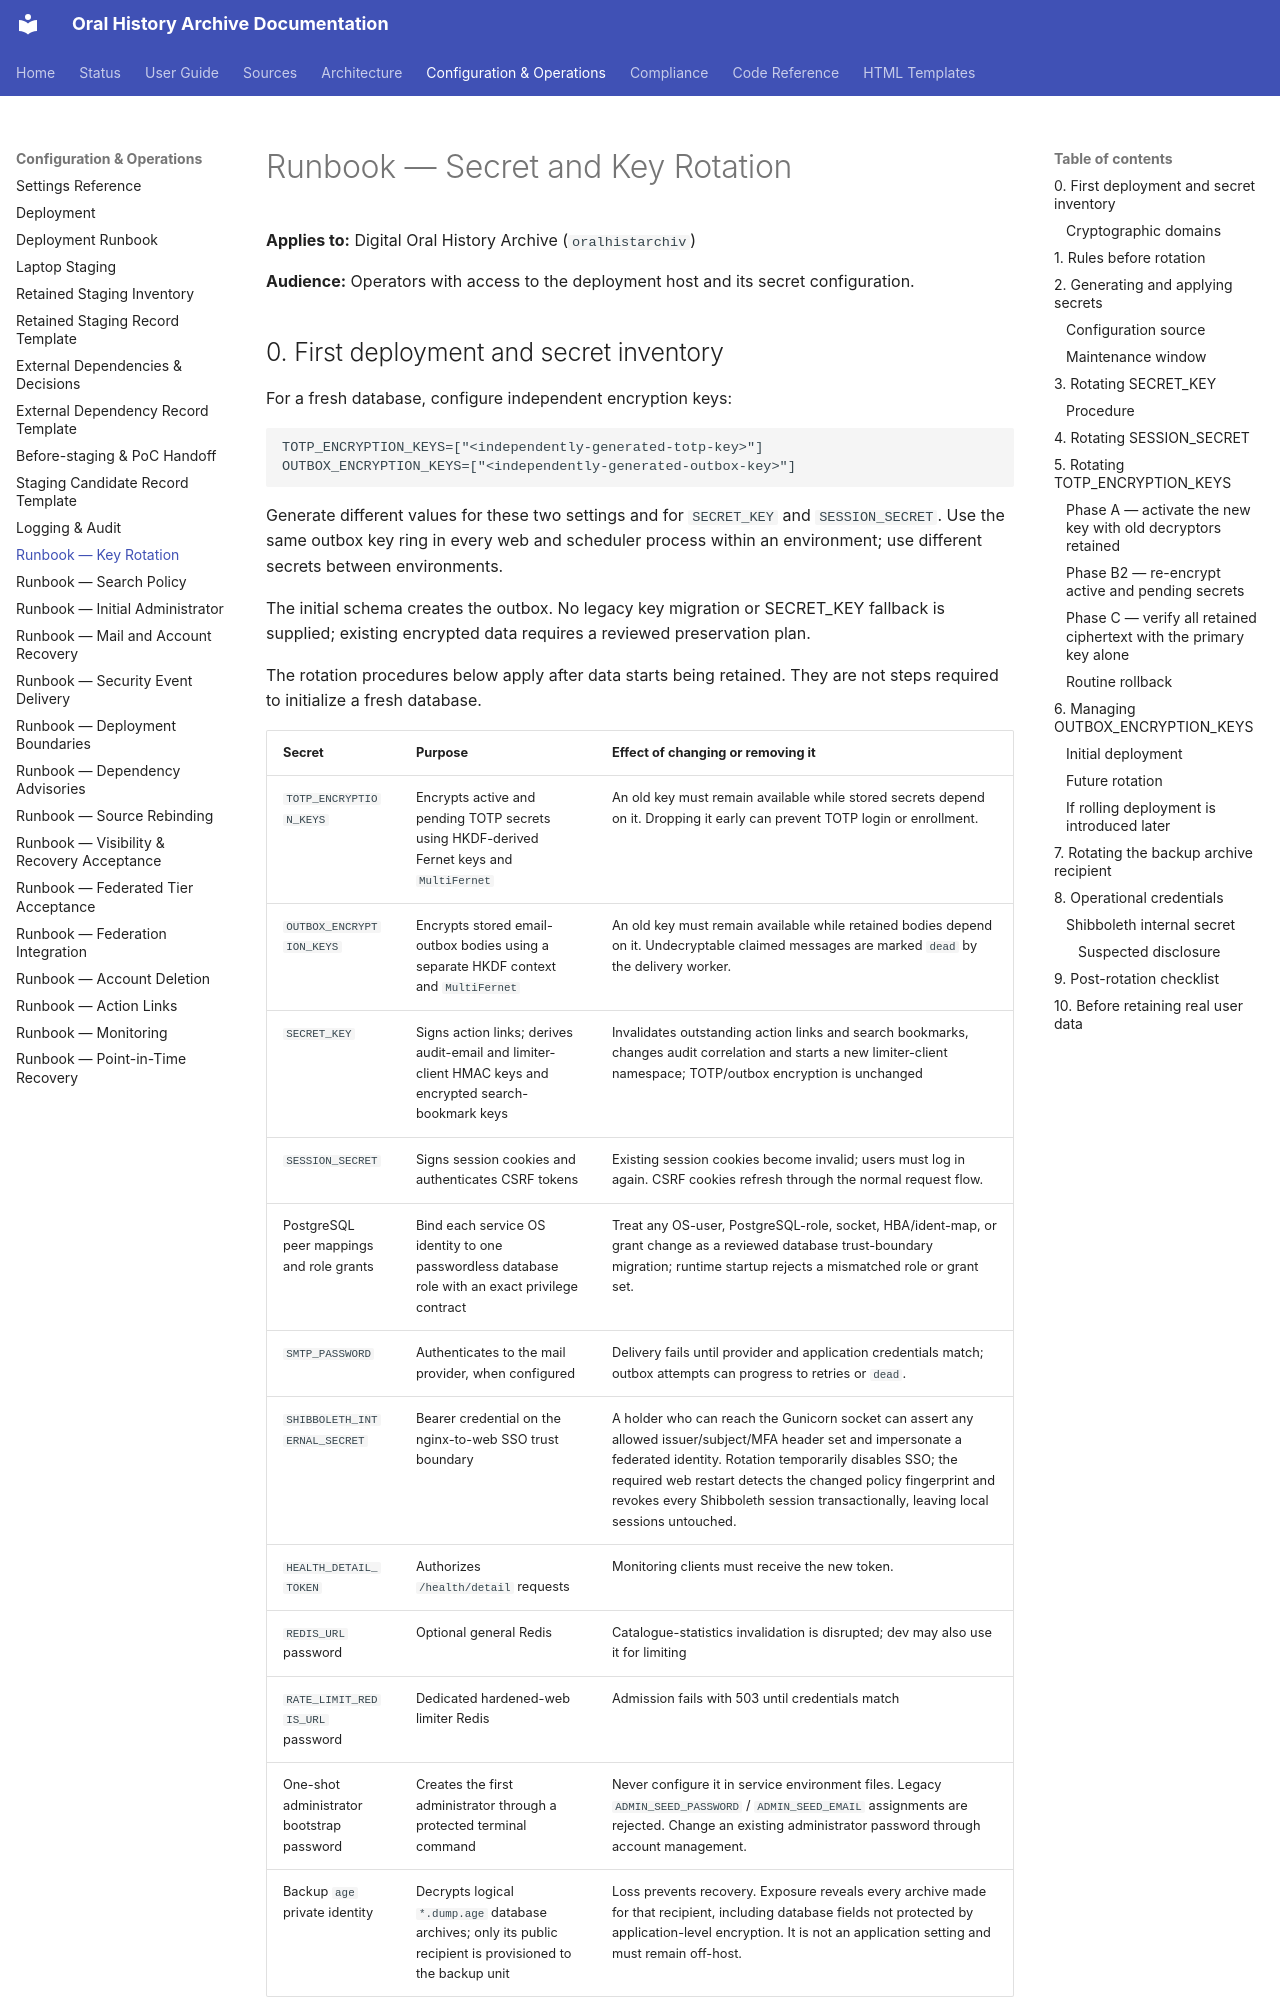

repository: CFutter/sec_hum_oralhistarchiv_web_app · page: runbooks/key-rotation/index.html · generator: mkdocs

# Runbook — Secret and Key Rotation

**Applies to:** Digital Oral History Archive (`oralhistarchiv`)

**Audience:** Operators with access to the deployment host and its secret configuration.

## 0. First deployment and secret inventory

For a fresh database, configure independent encryption keys:

```dotenv
TOTP_ENCRYPTION_KEYS=["<independently-generated-totp-key>"]
OUTBOX_ENCRYPTION_KEYS=["<independently-generated-outbox-key>"]
```

Generate different values for these two settings and for `SECRET_KEY` and `SESSION_SECRET`. Use the same outbox key ring in every web and scheduler process within an environment; use different secrets between environments.

The initial schema creates the outbox. No legacy key migration or SECRET_KEY fallback is supplied; existing encrypted data requires a reviewed preservation plan.

The rotation procedures below apply after data starts being retained. They are not steps required to initialize a fresh database.

| Secret | Purpose | Effect of changing or removing it |
| --- | --- | --- |
| `TOTP_ENCRYPTION_KEYS` | Encrypts active and pending TOTP secrets using HKDF-derived Fernet keys and `MultiFernet` | An old key must remain available while stored secrets depend on it. Dropping it early can prevent TOTP login or enrollment. |
| `OUTBOX_ENCRYPTION_KEYS` | Encrypts stored email-outbox bodies using a separate HKDF context and `MultiFernet` | An old key must remain available while retained bodies depend on it. Undecryptable claimed messages are marked `dead` by the delivery worker. |
| `SECRET_KEY` | Signs action links; derives audit-email and limiter-client HMAC keys and encrypted search-bookmark keys | Invalidates outstanding action links and search bookmarks, changes audit correlation and starts a new limiter-client namespace; TOTP/outbox encryption is unchanged |
| `SESSION_SECRET` | Signs session cookies and authenticates CSRF tokens | Existing session cookies become invalid; users must log in again. CSRF cookies refresh through the normal request flow. |
| PostgreSQL peer mappings and role grants | Bind each service OS identity to one passwordless database role with an exact privilege contract | Treat any OS-user, PostgreSQL-role, socket, HBA/ident-map, or grant change as a reviewed database trust-boundary migration; runtime startup rejects a mismatched role or grant set. |
| `SMTP_PASSWORD` | Authenticates to the mail provider, when configured | Delivery fails until provider and application credentials match; outbox attempts can progress to retries or `dead`. |
| `SHIBBOLETH_INTERNAL_SECRET` | Bearer credential on the nginx-to-web SSO trust boundary | A holder who can reach the Gunicorn socket can assert any allowed issuer/subject/MFA header set and impersonate a federated identity. Rotation temporarily disables SSO; the required web restart detects the changed policy fingerprint and revokes every Shibboleth session transactionally, leaving local sessions untouched. |
| `HEALTH_DETAIL_TOKEN` | Authorizes `/health/detail` requests | Monitoring clients must receive the new token. |
| `REDIS_URL` password | Optional general Redis | Catalogue-statistics invalidation is disrupted; dev may also use it for limiting |
| `RATE_LIMIT_REDIS_URL` password | Dedicated hardened-web limiter Redis | Admission fails with 503 until credentials match |
| One-shot administrator bootstrap password | Creates the first administrator through a protected terminal command | Never configure it in service environment files. Legacy `ADMIN_SEED_PASSWORD` / `ADMIN_SEED_EMAIL` assignments are rejected. Change an existing administrator password through account management. |
| Backup `age` private identity | Decrypts logical `*.dump.age` database archives; only its public recipient is provisioned to the backup unit | Loss prevents recovery. Exposure reveals every archive made for that recipient, including database fields not protected by application-level encryption. It is not an application setting and must remain off-host. |
